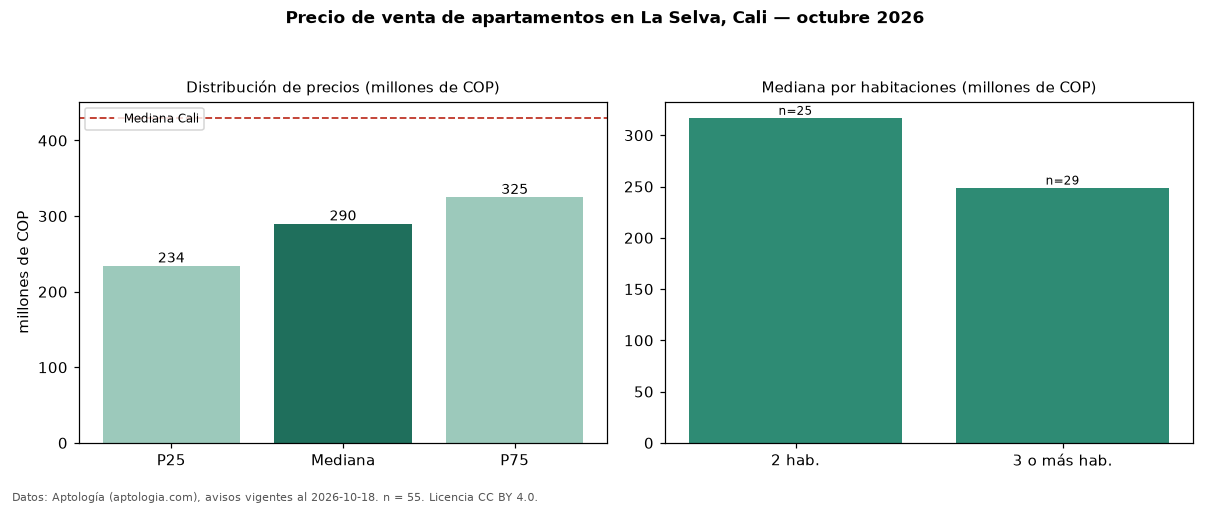

The data file committed next to this chart (first rows):
seccion, metrica, valor, moneda, n
precio, p25, 234375000, COP, 55
precio, mediana, 290000000, COP, 55
precio, p75, 325000000, COP, 55
precio, minimo, 180000000, COP, 55
precio, maximo, 920000000, COP, 55
m2, mediana_precio_m2, 4344262, COP, 55
m2, area_mediana_m2, 60.0, m2, 55
admin, mediana_admin_mes, 257096, COP, 44
banos, mediana_banos, 2.0, , 
parqueadero, pct_con_parqueadero, 78.4, %, 37
estrato, estrato_mas_frecuente, 4, , 54
habitaciones, 2, 317000000, COP, 25
habitaciones, 3+, 249000000, COP, 29
ciudad, mediana_ciudad_referencia, 430000000, COP, 
ciudad, mediana_m2_ciudad, 4650000, COP, 
fuente, fecha_datos, 2026-10-18, , 
fuente, atribucion, https://www.aptologia.com/venta/cali/la-…, , 
fuente, licencia, CC BY 4.0, , 
